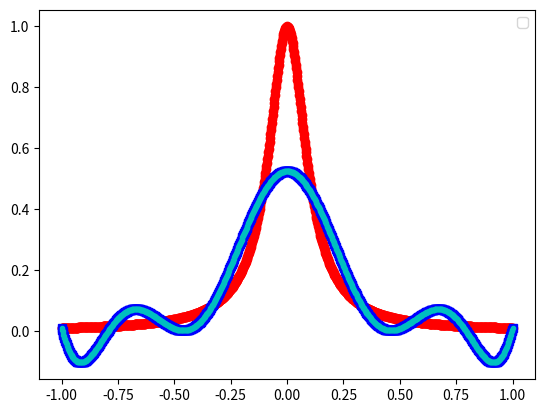
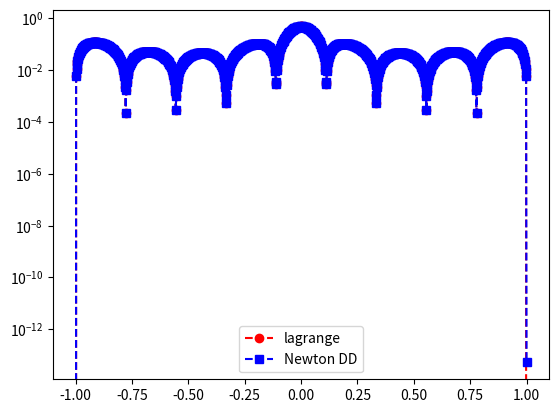

Generate these figures, in order, with matplotlib:
import numpy as np
import numpy.linalg as la
import matplotlib.pyplot as plt

def driver():


    f = lambda x: 1/(1+(10*x)**2)

    N = 10
    ''' interval'''
    a = -1
    b = 1
   

    xint = np.zeros(N+1)
    h = 2/(N-1)
    for j in range(N+1):
        
        xj = -1+(j)*h
        xint[j] = xj

    
    yint = f(xint)
    
   
    # ''' create equispaced interpolation nodes'''
    # xint = np.linspace(a,b,N+1)
    
    # ''' create interpolation data'''
    # yint = f(xint)
    
    ''' create points for evaluating the Lagrange interpolating polynomial'''
    Neval = 1000
    xeval = np.linspace(a,b,Neval+1)
    yeval_l= np.zeros(Neval+1)
    yeval_dd = np.zeros(Neval+1)
  
    '''Initialize and populate the first columns of the 
     divided difference matrix. We will pass the x vector'''
    y = np.zeros( (N+1, N+1) )
     
    for j in range(N+1):
       y[j][0]  = yint[j]

    y = dividedDiffTable(xint, y, N+1)
    ''' evaluate lagrange poly '''
    for kk in range(Neval+1):
       yeval_l[kk] = eval_lagrange(xeval[kk],xint,yint,N)
       yeval_dd[kk] = evalDDpoly(xeval[kk],xint,y,N)
          

    


    ''' create vector with exact values'''
    fex = f(xeval)
       

    plt.figure()    
    plt.plot(xeval,fex,'ro-')
    plt.plot(xeval,yeval_l,'bs--') 
    plt.plot(xeval,yeval_dd,'c.--')
    plt.legend()

    plt.figure() 
    err_l = abs(yeval_l-fex)
    err_dd = abs(yeval_dd-fex)
    plt.semilogy(xeval,err_l,'ro--',label='lagrange')
    plt.semilogy(xeval,err_dd,'bs--',label='Newton DD')
    plt.legend()
    plt.show()

def eval_lagrange(xeval,xint,yint,N):

    lj = np.ones(N+1)
    
    for count in range(N+1):
       for jj in range(N+1):
           if (jj != count):
              lj[count] = lj[count]*(xeval - xint[jj])/(xint[count]-xint[jj])

    yeval = 0.
    
    for jj in range(N+1):
       yeval = yeval + yint[jj]*lj[jj]
  
    return(yeval)
  
    


''' create divided difference matrix'''
def dividedDiffTable(x, y, n):
 
    for i in range(1, n):
        for j in range(n - i):
            y[j][i] = ((y[j][i - 1] - y[j + 1][i - 1]) /
                                     (x[j] - x[i + j]));
    return y;
    
def evalDDpoly(xval, xint,y,N):
    ''' evaluate the polynomial terms'''
    ptmp = np.zeros(N+1)
    
    ptmp[0] = 1.
    for j in range(N):
      ptmp[j+1] = ptmp[j]*(xval-xint[j])
     
    '''evaluate the divided difference polynomial'''
    yeval = 0.
    for j in range(N+1):
       yeval = yeval + y[0][j]*ptmp[j]  

    return yeval

       

driver()        
